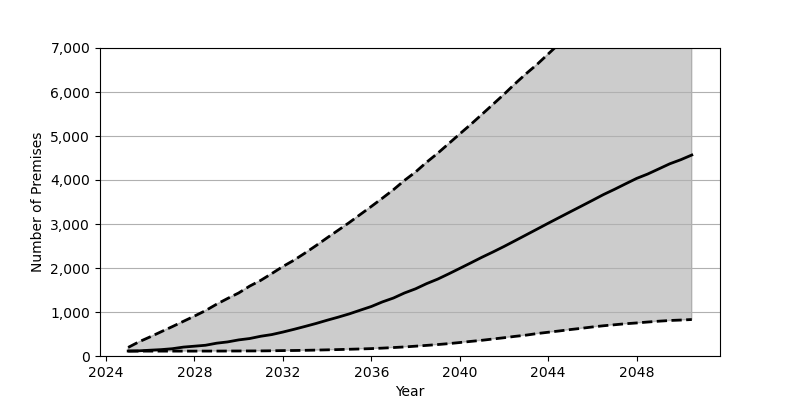

Source data for this figure (header and first rows):
Date, Low, Base, High
2025-01, 111.0, 113.0, 195.0
2025-07, 111.0, 118.0, 324.0
2026-01, 111.0, 132.0, 436.0
2026-07, 111.0, 145.0, 552.0
2027-01, 111.0, 166.0, 668.0
2027-07, 111.0, 202.0, 787.0
2028-01, 111.0, 223.0, 907.0
2028-07, 112.0, 244.0, 1031
2029-01, 112.0, 291.0, 1177
2029-07, 113.0, 320.0, 1307
2030-01, 114.0, 366.0, 1433
2030-07, 115.0, 397.0, 1588
2031-01, 116.0, 449.0, 1720
2031-07, 119.0, 487.0, 1873
2032-01, 123.0, 544.0, 2034
2032-07, 125.0, 606.0, 2176
2033-01, 129.0, 672.0, 2340
2033-07, 134.0, 739.0, 2508
2034-01, 140.0, 813.0, 2686
2034-07, 146.0, 882.0, 2857
2035-01, 153.0, 957.0, 3032
2035-07, 160.0, 1041, 3215
2036-01, 168.0, 1125, 3399
2036-07, 179.0, 1229, 3586
2037-01, 192.0, 1318, 3780
2037-07, 206.0, 1432, 3990
2038-01, 223.0, 1527, 4182
2038-07, 241.0, 1644, 4402
2039-01, 260.0, 1747, 4607
2039-07, 281.0, 1866, 4825
2040-01, 306.0, 1991, 5047
2040-07, 332.0, 2116, 5263
2041-01, 357.0, 2244, 5491
2041-07, 386.0, 2363, 5717
2042-01, 415.0, 2489, 5948
2042-07, 446.0, 2619, 6186
2043-01, 474.0, 2752, 6416
2043-07, 510.0, 2883, 6627
2044-01, 540.0, 3017, 6864
2044-07, 569.0, 3147, 7097
2045-01, 601.0, 3278, 7324
2045-07, 629.0, 3406, 7557
2046-01, 660.0, 3537, 7785
2046-07, 687.0, 3668, 8013
2047-01, 710.0, 3788, 8223
2047-07, 733.0, 3912, 8447
2048-01, 751.0, 4036, 8672
2048-07, 772.0, 4135, 8868
2049-01, 791.0, 4252, 9087
2049-07, 807.0, 4368, 9301
2050-01, 817.0, 4462, 9491
2050-07, 829.0, 4568, 9700
